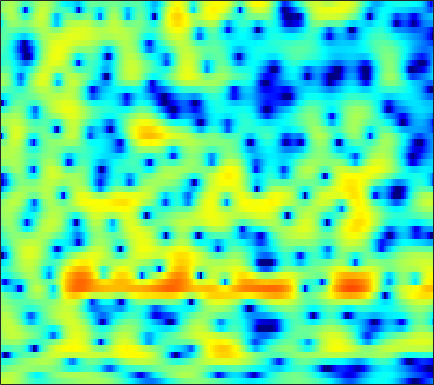

Source data for this figure (header and first rows):
2.7294, 2.7635, 2.751, 2.6686, 2.5592, 2.3416, 2.0426, 1.7567, 1.2987, 0.75815, 0.14023, -0.37053, -1.0956, -1.8358, -2.3726, -3.0184, -3.4841, -3.6802, -3.7176, -3.5245, -3.18, -2.8587, -2.4162, -1.9719
1.397, 1.696, 1.993, 2.17, 2.22, 2.176, 2.002, 1.781, 1.359, 0.7846, 0.05123, -0.6073, -1.623, -2.768, -3.663, -4.77, -5.51, -5.653, -5.25, -4.388, -3.371, -2.618, -1.702, -0.9173
-1.76, -1.245, -0.6703, -0.2093, 0.07451, 0.3779, 0.6008, 0.7201, 0.8268, 0.8708, 0.8644, 0.8334, 0.7655, 0.6815, 0.6141, 0.5339, 0.4704, 0.4399, 0.417, 0.4038, 0.3794, 0.34, 0.2472, 0.08887
-4.011, -3.923, -3.706, -3.353, -2.999, -2.428, -1.827, -1.38, -0.823, -0.3206, 0.1128, 0.3934, 0.7136, 0.9824, 1.163, 1.374, 1.558, 1.677, 1.812, 1.905, 1.938, 1.916, 1.803, 1.574
-10.51, -14.62, -27.63, -17.15, -11.89, -7.971, -5.534, -4.271, -3.098, -2.339, -1.917, -1.766, -1.705, -1.708, -1.675, -1.495, -1.125, -0.7127, -0.03682, 0.696, 1.402, 1.885, 2.435, 2.858
-2.357, -2.699, -2.925, -2.856, -2.639, -2.243, -1.87, -1.692, -1.695, -2.004, -2.728, -3.617, -5.401, -8.28, -11.81, -23.1, -17.7, -11.03, -6.381, -3.474, -1.417, -0.2307, 1.034, 2.031
0.2205, 0.4547, 0.7175, 0.9143, 1.014, 1.078, 1.047, 0.9455, 0.689, 0.2909, -0.2663, -0.779, -1.559, -2.372, -2.915, -3.421, -3.567, -3.452, -3.103, -2.654, -2.199, -1.869, -1.434, -0.9645
0.9279, 1.482, 2.032, 2.406, 2.583, 2.695, 2.676, 2.578, 2.359, 2.042, 1.649, 1.317, 0.842, 0.3428, -0.03322, -0.5353, -1.057, -1.489, -2.146, -2.989, -4.115, -5.26, -7.338, -10.1
1.571, 2.033, 2.473, 2.724, 2.797, 2.749, 2.538, 2.288, 1.848, 1.299, 0.6895, 0.2197, -0.3895, -0.9262, -1.263, -1.618, -1.896, -2.09, -2.372, -2.77, -3.341, -3.901, -4.761, -5.528
2.15, 2.395, 2.568, 2.559, 2.428, 2.079, 1.514, 0.94, -0.04789, -1.321, -2.894, -4.28, -6.28, -7.967, -8.477, -7.798, -6.324, -5.185, -3.861, -2.818, -2.013, -1.526, -0.9728, -0.4624
1.942, 2.03, 2.022, 1.857, 1.622, 1.153, 0.4904, -0.1551, -1.234, -2.629, -4.423, -6.1, -8.784, -11.54, -12.28, -10.45, -7.741, -5.971, -4.073, -2.606, -1.436, -0.7044, 0.1246, 0.8181
1.154, 1.116, 0.977, 0.7429, 0.5085, 0.1249, -0.3348, -0.7297, -1.311, -1.927, -2.56, -2.999, -3.486, -3.759, -3.777, -3.563, -3.114, -2.674, -2.034, -1.387, -0.7663, -0.3276, 0.2188, 0.7221
0.6374, 0.4169, 0.08082, -0.2769, -0.5481, -0.9013, -1.228, -1.44, -1.655, -1.786, -1.812, -1.776, -1.673, -1.499, -1.352, -1.125, -0.9011, -0.7544, -0.5908, -0.4639, -0.3745, -0.3227, -0.2289, -0.04198
0.1782, -0.3537, -1.015, -1.615, -2.042, -2.611, -3.154, -3.46, -3.633, -3.379, -2.691, -2.002, -1.031, -0.1426, 0.4046, 0.9525, 1.266, 1.338, 1.198, 0.7688, 0.003002, -0.7928, -2.114, -3.41
-4.51, -5.857, -6.884, -6.966, -6.871, -7.148, -8.449, -10.53, -16.23, -17.37, -9.235, -5.588, -2.331, -0.1742, 0.9413, 1.934, 2.436, 2.534, 2.315, 1.679, 0.6087, -0.532, -2.655, -5.549
-10.77, -14.65, -16.43, -12.38, -10.06, -8.208, -7.354, -7.118, -6.835, -6.044, -4.547, -3.212, -1.527, -0.2293, 0.4842, 1.06, 1.22, 1.098, 0.6511, -0.02098, -0.7826, -1.31, -1.781, -1.763
-4.8, -4.935, -4.82, -4.415, -3.922, -3.166, -2.416, -1.878, -1.166, -0.465, 0.2167, 0.6833, 1.218, 1.554, 1.647, 1.48, 0.9774, 0.327, -0.9556, -2.806, -5.431, -7.87, -10.45, -8.683
-3.914, -3.664, -3.223, -2.639, -2.107, -1.351, -0.5894, -0.02683, 0.6601, 1.274, 1.772, 2.049, 2.266, 2.287, 2.156, 1.756, 1.07, 0.3378, -0.96, -2.665, -4.715, -6.273, -7.618, -6.936
-6.942, -6.597, -5.703, -4.413, -3.383, -2.045, -0.8204, 0.003078, 0.9442, 1.7, 2.266, 2.572, 2.804, 2.844, 2.74, 2.433, 1.916, 1.407, 0.5952, -0.3222, -1.242, -1.888, -2.526, -2.877
-21.18, -19.81, -12.21, -7.633, -5.224, -2.793, -0.9189, 0.2008, 1.4, 2.318, 2.99, 3.351, 3.653, 3.762, 3.711, 3.472, 3.046, 2.605, 1.857, 0.9304, -0.1997, -1.167, -2.601, -4.215
-8.791, -8.374, -6.908, -4.935, -3.498, -1.759, -0.2864, 0.6318, 1.643, 2.433, 3.032, 3.355, 3.643, 3.756, 3.737, 3.568, 3.227, 2.844, 2.145, 1.195, -0.04785, -1.229, -3.271, -6.022
-4.434, -3.913, -3.064, -2.15, -1.472, -0.5956, 0.1698, 0.6727, 1.237, 1.678, 2.021, 2.217, 2.416, 2.543, 2.598, 2.591, 2.477, 2.304, 1.932, 1.383, 0.641, -0.06761, -1.19, -2.42
-3.394, -2.553, -1.603, -0.8643, -0.4149, 0.01903, 0.2682, 0.3501, 0.3326, 0.2189, 0.0803, 0.024, 0.06407, 0.2953, 0.5503, 0.9461, 1.321, 1.553, 1.747, 1.787, 1.649, 1.454, 1.063, 0.5393
-2.123, -1.173, -0.2742, 0.2914, 0.5093, 0.5081, 0.1923, -0.2866, -1.259, -2.608, -4.252, -5.417, -6.1, -5.223, -3.946, -2.147, -0.6098, 0.3236, 1.293, 1.97, 2.396, 2.573, 2.633, 2.489
-0.3186, 0.2628, 0.8014, 1.077, 1.067, 0.7602, 0.07932, -0.7236, -2.279, -4.537, -7.922, -11.66, -16.14, -11.48, -7.999, -4.763, -2.478, -1.163, 0.2204, 1.269, 2.055, 2.464, 2.802, 2.934
0.5573, 0.8995, 1.232, 1.364, 1.305, 1.023, 0.4569, -0.1338, -1.15, -2.385, -3.68, -4.521, -5.28, -5.483, -5.239, -4.52, -3.474, -2.598, -1.402, -0.2679, 0.6998, 1.282, 1.844, 2.178
0.8379, 1.211, 1.593, 1.802, 1.862, 1.76, 1.455, 1.077, 0.377, -0.556, -1.691, -2.7, -4.248, -6.022, -7.333, -8.395, -7.677, -6.165, -3.894, -1.93, -0.4347, 0.4116, 1.218, 1.639
0.1189, 0.6796, 1.321, 1.851, 2.148, 2.373, 2.407, 2.268, 1.869, 1.189, 0.1635, -0.8898, -2.794, -5.492, -8.407, -12.96, -11.08, -7.436, -3.84, -1.423, 0.1727, 0.963, 1.545, 1.676
-3.643, -2.682, -1.457, -0.3279, 0.377, 1.142, 1.69, 1.943, 2.069, 1.955, 1.584, 1.19, 0.5298, -0.1987, -0.6634, -0.9758, -0.8029, -0.3791, 0.3875, 1.149, 1.728, 1.996, 1.968, 1.543
-10.72, -8.961, -6.787, -4.774, -3.459, -1.921, -0.7357, -0.04886, 0.5935, 0.9677, 1.12, 1.127, 1.05, 0.9495, 0.9224, 0.9559, 1.099, 1.29, 1.611, 1.917, 2.135, 2.19, 2.068, 1.666
-18.53, -17.05, -13.03, -9.098, -6.724, -4.263, -2.48, -1.511, -0.6356, -0.1598, 0.0245, -0.009992, -0.1753, -0.3471, -0.4215, -0.3389, -0.0153, 0.3453, 0.9084, 1.48, 1.962, 2.204, 2.417, 2.415
-14.9, -14.28, -10.76, -7.24, -5.116, -2.976, -1.501, -0.7568, -0.2267, -0.1655, -0.5878, -1.2, -2.411, -3.95, -5.02, -5.44, -4.239, -2.821, -0.9604, 0.5767, 1.734, 2.387, 2.955, 3.264
-2.935, -2.688, -2.034, -1.187, -0.5041, 0.2767, 0.8281, 1.034, 1.006, 0.5781, -0.3477, -1.421, -3.584, -6.997, -10.93, -15, -8.952, -5.379, -2.159, -0.006329, 1.443, 2.242, 2.872, 3.17
0.7733, 0.8818, 1.089, 1.315, 1.483, 1.628, 1.671, 1.588, 1.311, 0.8101, 0.1082, -0.5501, -1.526, -2.461, -3.01, -3.221, -2.769, -2.127, -1.109, -0.1093, 0.7133, 1.162, 1.539, 1.604
1.678, 1.741, 1.831, 1.92, 1.944, 1.926, 1.793, 1.618, 1.256, 0.7531, 0.1437, -0.3567, -1.008, -1.581, -1.862, -2.016, -1.906, -1.652, -1.171, -0.6404, -0.1342, 0.1338, 0.3892, 0.407
1.541, 1.618, 1.787, 1.989, 2.113, 2.196, 2.115, 1.93, 1.496, 0.8396, -0.05323, -0.8489, -2.03, -3.16, -3.8, -4.175, -3.881, -3.334, -2.422, -1.529, -0.7879, -0.3332, 0.04867, 0.2484
-0.6981, -0.3897, 0.4599, 1.413, 2.046, 2.624, 2.885, 2.836, 2.439, 1.631, 0.3459, -1.008, -3.501, -7.224, -11.45, -15.86, -10.18, -6.817, -3.912, -2.045, -0.8589, -0.2592, 0.2007, 0.4268
-17.37, -8.678, -2.908, 0.1883, 1.688, 2.959, 3.625, 3.794, 3.618, 3.005, 1.967, 0.9078, -0.8835, -3.009, -4.494, -5.447, -4.647, -3.524, -2.081, -1.047, -0.462, -0.3546, -0.5198, -1.056
-1.999, -1.537, -0.2319, 1.156, 2.022, 2.884, 3.363, 3.503, 3.408, 3.017, 2.38, 1.781, 0.8864, 0.03596, -0.5201, -1.002, -1.172, -1.152, -1.027, -0.9627, -1.146, -1.561, -2.65, -4.695
1.42, 1.419, 1.606, 1.943, 2.184, 2.469, 2.596, 2.569, 2.346, 1.901, 1.245, 0.6286, -0.2967, -1.243, -1.905, -2.518, -2.771, -2.706, -2.416, -2.066, -1.876, -1.868, -2.218, -2.888
0.8272, 0.7557, 0.843, 1.067, 1.27, 1.489, 1.598, 1.554, 1.279, 0.729, -0.1599, -1.079, -2.691, -4.859, -6.796, -9.333, -9.652, -8.067, -5.577, -3.563, -2.091, -1.278, -0.5105, 0.02787
-3.908, -3.869, -3.123, -2.1, -1.342, -0.5524, -0.03423, 0.1535, 0.13, -0.2286, -0.9586, -1.781, -3.357, -5.62, -7.925, -11.46, -11.82, -9.139, -5.695, -3.146, -1.298, -0.255, 0.8544, 1.689
-29.11, -17.09, -9.564, -6.002, -4.319, -2.8, -1.867, -1.433, -1.13, -1.1, -1.283, -1.55, -2.031, -2.582, -2.95, -3.202, -3.02, -2.569, -1.707, -0.722, 0.2186, 0.8505, 1.568, 2.151
-6.487, -6.507, -5.723, -4.649, -3.935, -3.178, -2.658, -2.385, -2.133, -1.938, -1.762, -1.629, -1.421, -1.186, -0.9698, -0.6492, -0.2563, 0.05521, 0.5031, 0.9287, 1.307, 1.539, 1.762, 1.915
-1.148, -1.449, -1.751, -1.992, -2.201, -2.553, -2.955, -3.261, -3.546, -3.523, -3.12, -2.591, -1.73, -0.8153, -0.16, 0.6263, 1.288, 1.687, 2.084, 2.3, 2.313, 2.181, 1.829, 1.297
1.599, 1.246, 0.6482, -0.1596, -0.9269, -2.283, -4.137, -5.93, -8.689, -10.24, -8.279, -5.957, -3.245, -1.093, 0.1807, 1.56, 2.583, 3.163, 3.653, 3.823, 3.62, 3.188, 2.171, 0.4854
1.041, 0.8679, 0.4185, -0.3467, -1.185, -2.681, -4.787, -6.869, -10.25, -12.43, -10.13, -7.507, -4.558, -2.229, -0.8098, 0.7797, 2.041, 2.785, 3.495, 3.861, 3.853, 3.572, 2.74, 1.333
-2.03, -1.702, -1.628, -1.942, -2.428, -3.354, -4.482, -5.364, -6.425, -7.08, -7.12, -6.76, -5.829, -4.566, -3.451, -1.941, -0.4608, 0.5229, 1.64, 2.475, 3.006, 3.201, 3.196, 2.939
-4.04, -3.352, -2.98, -3.119, -3.479, -4.295, -5.385, -6.328, -7.752, -9.258, -10.67, -11.5, -11.67, -10.4, -8.65, -6.133, -3.716, -2.129, -0.3064, 1.162, 2.284, 2.911, 3.51, 3.863
-3.532, -3.294, -3.32, -3.768, -4.336, -5.445, -6.958, -8.348, -10.59, -13.36, -16.98, -21.04, -33.82, -21.77, -15.6, -10.41, -6.626, -4.39, -1.941, -0.004966, 1.511, 2.415, 3.345, 3.993
-2.399, -2.608, -3.09, -3.837, -4.656, -6.066, -7.942, -9.718, -12.64, -16.14, -19.6, -20.87, -19.56, -16.33, -13.49, -9.957, -6.805, -4.756, -2.428, -0.5344, 0.9962, 1.927, 2.914, 3.642
-1.572, -1.883, -2.436, -3.195, -3.939, -5.214, -6.887, -8.485, -11.18, -14.81, -19.43, -21.01, -17.04, -12.86, -10.27, -7.398, -4.997, -3.417, -1.634, -0.1495, 1.059, 1.792, 2.591, 3.202
-1.409, -1.538, -1.764, -2.139, -2.497, -3.167, -4.026, -4.778, -5.833, -6.808, -7.439, -7.495, -6.948, -5.857, -4.869, -3.48, -2.146, -1.221, -0.1493, 0.73, 1.405, 1.803, 2.185, 2.456
-2.585, -2.109, -1.535, -1.14, -1.01, -1.025, -1.217, -1.43, -1.76, -2.036, -2.156, -2.114, -1.867, -1.377, -0.9231, -0.226, 0.4591, 0.9048, 1.384, 1.665, 1.724, 1.624, 1.299, 0.8329
-5.402, -3.224, -1.294, -0.08031, 0.4384, 0.7926, 0.8193, 0.6848, 0.3697, 0.0208, -0.2203, -0.2593, -0.05766, 0.3926, 0.852, 1.508, 2.099, 2.422, 2.643, 2.549, 2.075, 1.394, 0.002217, -2.103
-2.441, -1.037, 0.4132, 1.347, 1.751, 1.88, 1.573, 1.048, -0.004844, -1.419, -2.914, -3.615, -3.291, -1.835, -0.5165, 1, 2.147, 2.746, 3.157, 3.127, 2.614, 1.871, 0.3425, -1.955
0.5179, 0.9896, 1.573, 1.941, 2.057, 1.867, 1.233, 0.394, -1.36, -4.21, -9.227, -16.72, -13.34, -6.135, -3.139, -0.5512, 1.102, 1.94, 2.602, 2.824, 2.641, 2.273, 1.496, 0.4707
-0.09245, 0.4475, 1.076, 1.53, 1.689, 1.659, 1.301, 0.8217, -0.1097, -1.274, -2.424, -2.976, -2.944, -2.178, -1.397, -0.3036, 0.6439, 1.208, 1.754, 2.043, 2.068, 1.912, 1.456, 0.765
